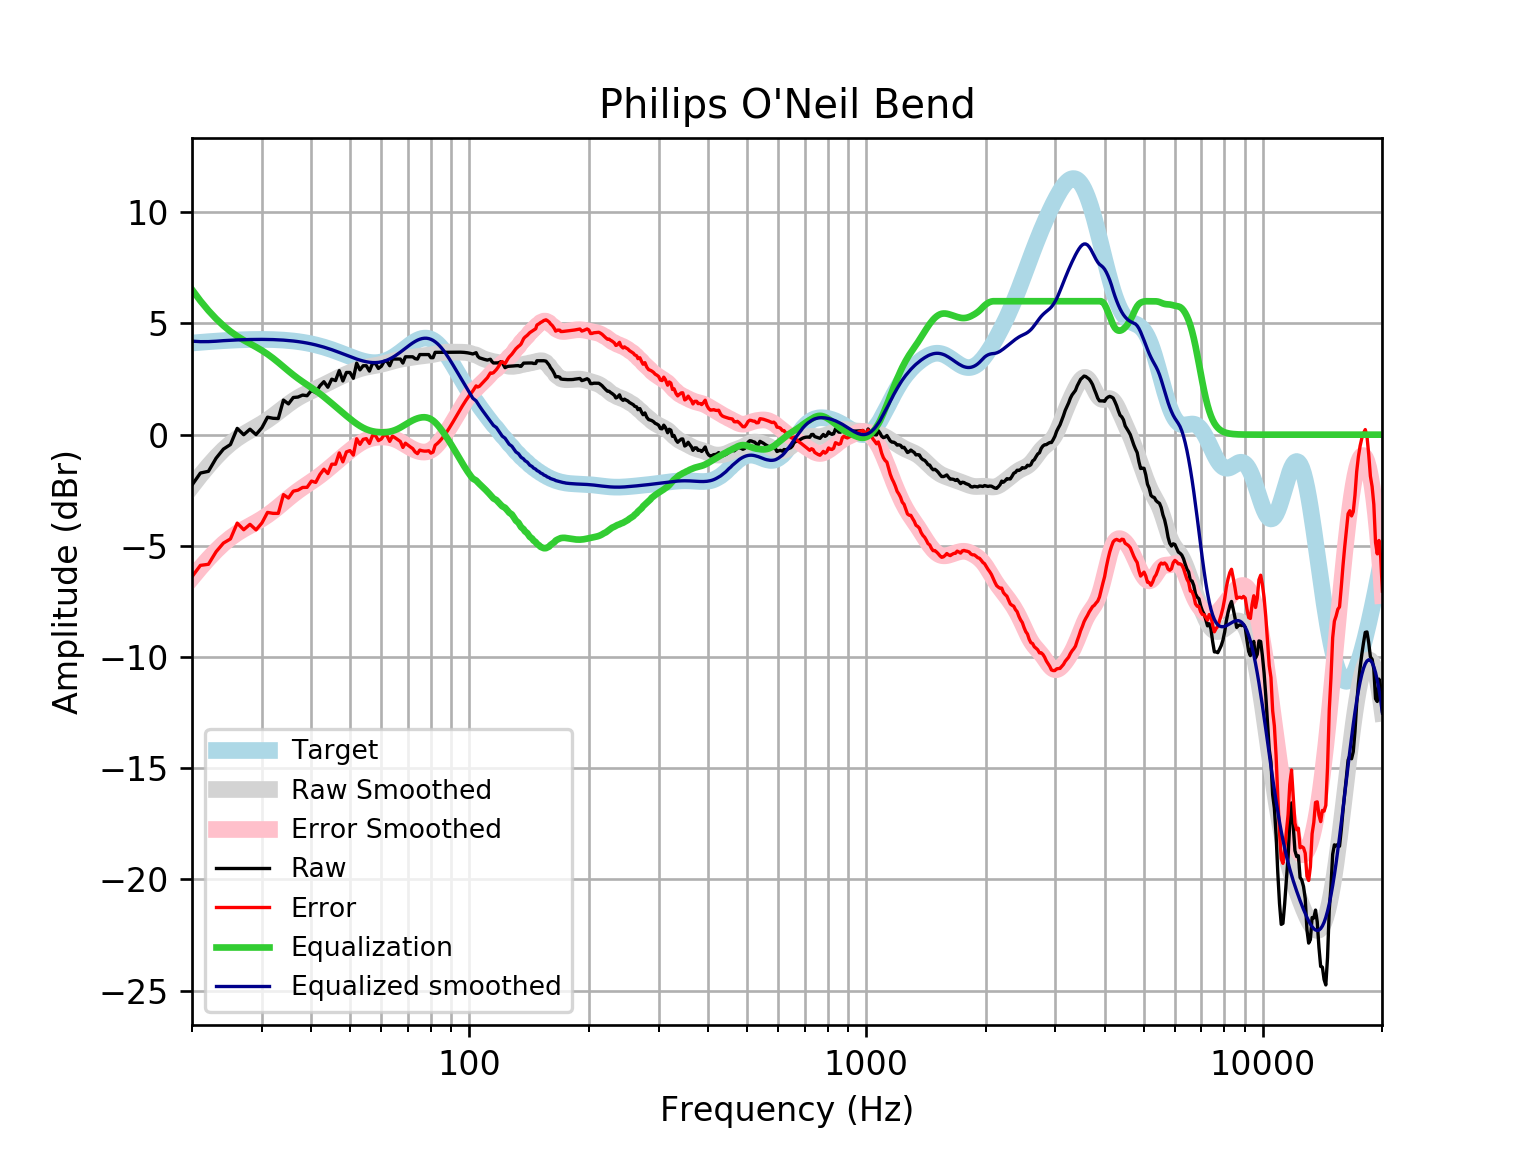

Source data for this figure (header and first rows):
frequency, raw, error, smoothed, error_smoothed, equalization, equalized_raw, equalized_smoothed, target
20, -2.266, -6.386, -2.32, -6.441, 6.524, 4.258, 4.204, 4.121
21, -1.725, -5.877, -1.834, -5.986, 6.016, 4.291, 4.182, 4.152
22, -1.648, -5.829, -1.398, -5.578, 5.582, 3.934, 4.184, 4.18
23, -1.059, -5.264, -1.012, -5.217, 5.213, 4.154, 4.201, 4.205
24, -0.6488, -4.876, -0.6755, -4.902, 4.902, 4.253, 4.227, 4.227
25, -0.4435, -4.688, -0.3976, -4.642, 4.642, 4.199, 4.245, 4.245
26, 0.2827, -3.977, -0.1683, -4.428, 4.428, 4.71, 4.259, 4.259
27, -0.003697, -4.274, 0.02198, -4.249, 4.249, 4.245, 4.271, 4.271
28, 0.2461, -4.032, 0.1866, -4.092, 4.092, 4.338, 4.279, 4.278
29, 0.001774, -4.281, 0.3409, -3.942, 3.942, 3.944, 4.283, 4.283
30, 0.3106, -3.973, 0.4966, -3.787, 3.787, 4.098, 4.284, 4.284
31, 0.7856, -3.496, 0.6612, -3.62, 3.62, 4.406, 4.281, 4.281
32, 0.7364, -3.539, 0.8364, -3.439, 3.439, 4.175, 4.275, 4.275
33, 0.7252, -3.54, 1.018, -3.247, 3.247, 3.972, 4.265, 4.265
34, 1.555, -2.696, 1.199, -3.052, 3.052, 4.608, 4.251, 4.251
35, 1.384, -2.849, 1.37, -2.864, 2.864, 4.248, 4.233, 4.233
36, 1.671, -2.541, 1.524, -2.687, 2.687, 4.358, 4.211, 4.211
37, 1.691, -2.494, 1.658, -2.526, 2.526, 4.217, 4.185, 4.185
38, 1.78, -2.374, 1.774, -2.38, 2.38, 4.16, 4.154, 4.155
39, 1.752, -2.368, 1.875, -2.244, 2.244, 3.995, 4.119, 4.12
40, 1.992, -2.088, 1.967, -2.112, 2.112, 4.104, 4.079, 4.08
41, 1.89, -2.147, 2.056, -1.979, 1.979, 3.869, 4.035, 4.037
42, 2.194, -1.795, 2.144, -1.843, 1.843, 4.036, 3.987, 3.989
43, 2.382, -1.555, 2.234, -1.701, 1.701, 4.083, 3.935, 3.937
44, 2.132, -1.75, 2.324, -1.556, 1.556, 3.687, 3.88, 3.881
45, 2.495, -1.328, 2.413, -1.408, 1.408, 3.904, 3.821, 3.823
46, 2.432, -1.33, 2.498, -1.262, 1.262, 3.695, 3.76, 3.762
47, 2.878, -0.8215, 2.579, -1.119, 1.119, 3.997, 3.698, 3.7
48, 2.415, -1.221, 2.655, -0.9801, 0.9801, 3.395, 3.635, 3.636
49, 2.797, -0.7764, 2.726, -0.8461, 0.8461, 3.643, 3.572, 3.574
50, 2.797, -0.7152, 2.793, -0.7182, 0.7182, 3.515, 3.512, 3.512
51, 2.536, -0.9184, 2.856, -0.5981, 0.5981, 3.134, 3.454, 3.454
52, 3.216, -0.184, 2.912, -0.4881, 0.4881, 3.704, 3.4, 3.4
53, 2.914, -0.4374, 2.961, -0.3908, 0.3908, 3.305, 3.352, 3.351
54, 3.099, -0.211, 3.003, -0.3083, 0.3083, 3.407, 3.311, 3.31
55, 3.099, -0.1777, 3.037, -0.2417, 0.2417, 3.341, 3.279, 3.276
56, 2.857, -0.3951, 3.064, -0.1907, 0.1907, 3.048, 3.255, 3.253
57, 3.199, -0.03966, 3.088, -0.1538, 0.1538, 3.353, 3.242, 3.239
58, 3.199, -0.03738, 3.112, -0.1289, 0.1289, 3.328, 3.24, 3.237
59, 2.978, -0.2681, 3.137, -0.1136, 0.1136, 3.092, 3.25, 3.246
60, 3.074, -0.1941, 3.165, -0.1067, 0.1067, 3.18, 3.272, 3.268
61, 3.3, -0.001224, 3.198, -0.1076, 0.1076, 3.408, 3.305, 3.301
62, 3.3, -0.04623, 3.233, -0.1171, 0.1171, 3.417, 3.35, 3.346
63, 3.099, -0.3032, 3.27, -0.1362, 0.1362, 3.235, 3.406, 3.402
64, 3.401, -0.06706, 3.305, -0.1661, 0.1661, 3.567, 3.471, 3.468
65, 3.401, -0.141, 3.337, -0.2071, 0.2071, 3.608, 3.545, 3.542
66, 3.401, -0.2216, 3.366, -0.2587, 0.2587, 3.659, 3.625, 3.622
67, 3.401, -0.307, 3.39, -0.3191, 0.3191, 3.72, 3.709, 3.707
68, 3.219, -0.576, 3.411, -0.3854, 0.3854, 3.605, 3.796, 3.796
69, 3.501, -0.3828, 3.43, -0.4543, 0.4543, 3.955, 3.884, 3.884
70, 3.501, -0.4692, 3.447, -0.5224, 0.5224, 4.023, 3.97, 3.97
71, 3.501, -0.5514, 3.465, -0.5864, 0.5864, 4.087, 4.051, 4.053
72, 3.501, -0.627, 3.482, -0.6439, 0.6439, 4.145, 4.126, 4.128
73, 3.418, -0.7767, 3.499, -0.6931, 0.6931, 4.111, 4.192, 4.195
74, 3.399, -0.8528, 3.515, -0.7327, 0.7327, 4.131, 4.248, 4.251
75, 3.602, -0.6936, 3.53, -0.7617, 0.7617, 4.363, 4.291, 4.295
76, 3.602, -0.7237, 3.542, -0.779, 0.779, 4.381, 4.321, 4.325
77, 3.602, -0.7391, 3.553, -0.7831, 0.7831, 4.385, 4.336, 4.341
78, 3.602, -0.7388, 3.564, -0.7721, 0.7721, 4.374, 4.336, 4.34
79, 3.602, -0.7225, 3.576, -0.7442, 0.7442, 4.346, 4.32, 4.324
... 553 more rows
